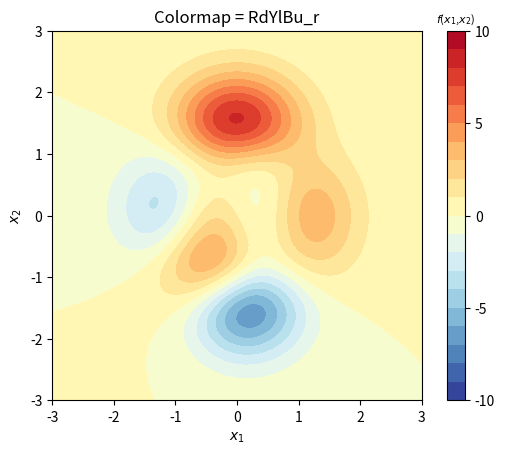
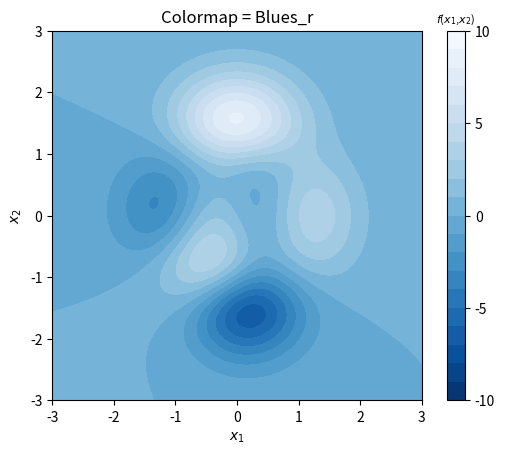
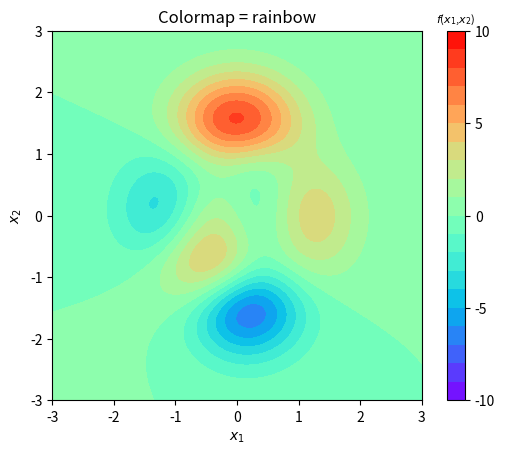
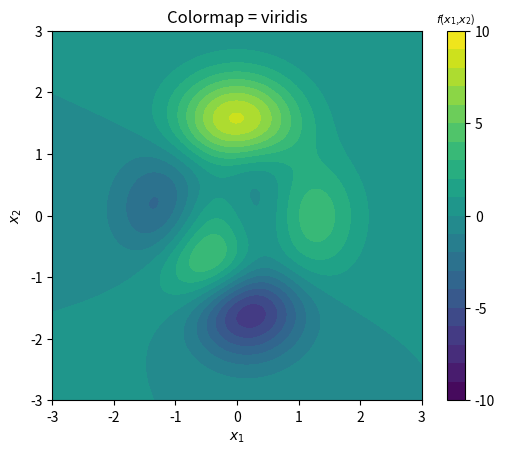
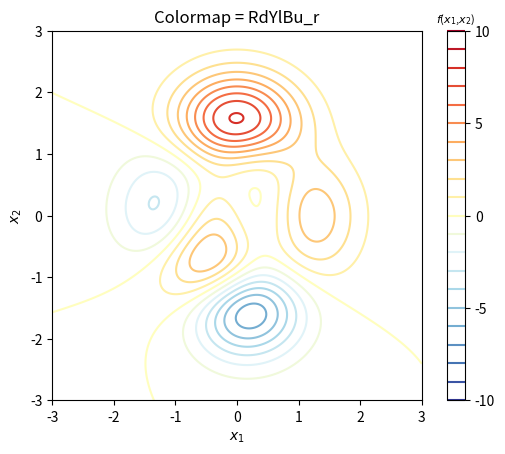
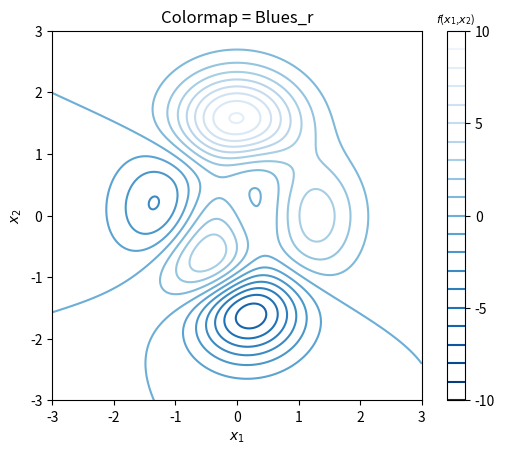
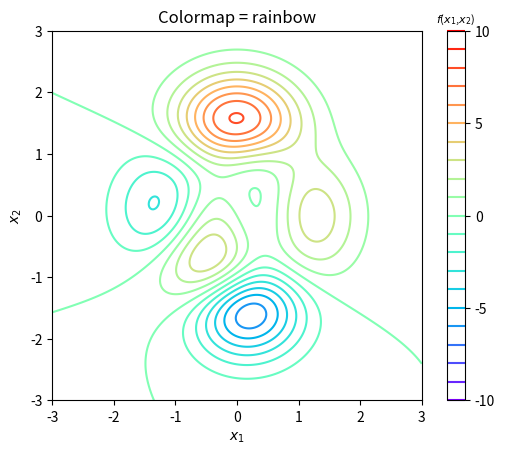
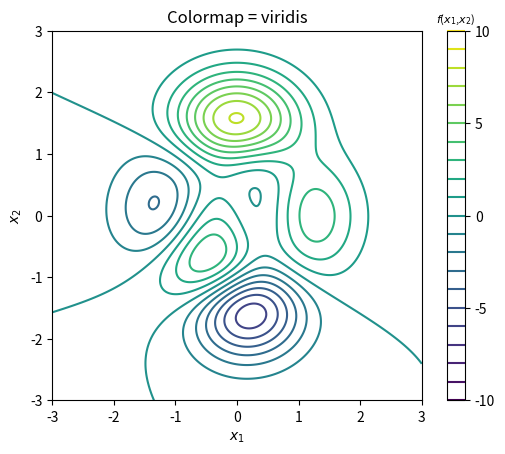
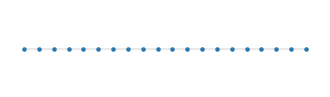
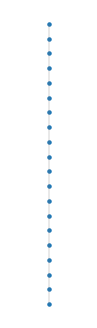
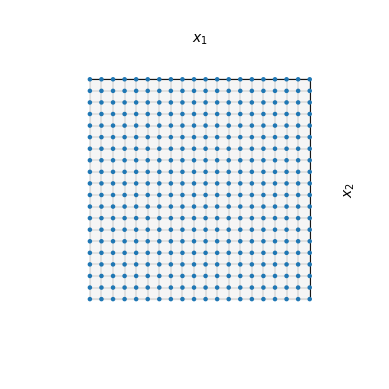
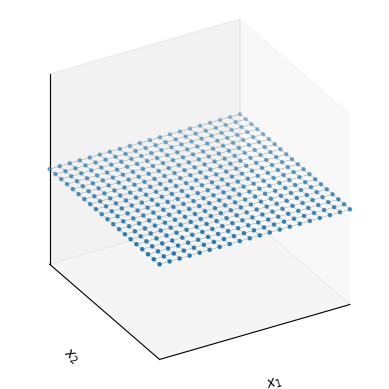
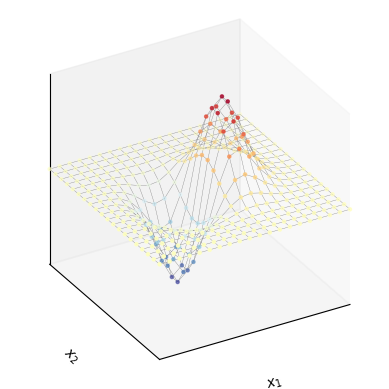
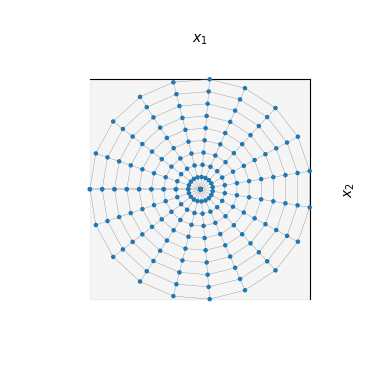
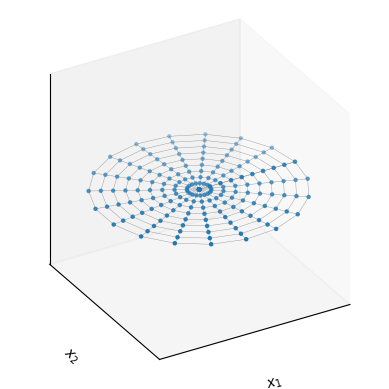
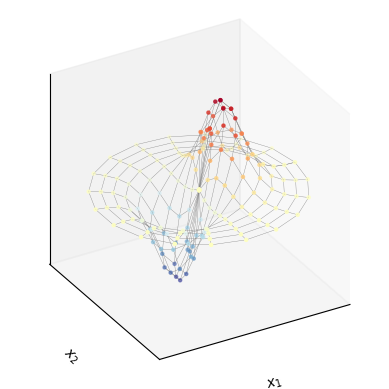

The script that saved these images, in order:
#!/usr/bin/env python3
# -*- coding: utf-8 -*-
"""
Created on Sat Jun 22 15:50:02 2024

@author: jack
"""

#%% 导入包
import math
import numpy as np
import matplotlib.pyplot as plt
from sympy import lambdify, diff, exp, latex
from sympy.abc import x, y
# 导入符号变量
import os

from matplotlib import cm
# 导入色谱模块

# # 如果文件夹不存在，创建文件夹
# if not os.path.isdir("Figures"):
#     os.makedirs("Figures")


num = 301;
# 数列元素数量
# 1. 定义函数
x_array = np.linspace(-3,3,num)
y_array = np.linspace(-3,3,num)
xx,yy = np.meshgrid(x_array,y_array)
# 产生网格数据

# 用 sympy 库定义 MATLAB二元函数 peaks()
f_xy =  3*(1-x)**2*exp(-(x**2) - (y+1)**2)\
    - 10*(x/5 - x**3 - y**5)*exp(-x**2-y**2)\
    - 1/3*exp(-(x+1)**2 - y**2)

f_xy_fcn = lambdify([x,y],f_xy)
# 将符号函数表达式转换为Python函数
ff = f_xy_fcn(xx,yy)


# 2. 平面等高线，填充
cmap_arrays = ['RdYlBu_r', 'Blues_r', 'rainbow', 'viridis']
# 四种不同色谱

levels = np.linspace(-10, 10, 21)
# 定义等高线高度
# 几幅图采用完全一样的等高线高度

# for 循环绘制四张图片
for cmap_idx in cmap_arrays:

    fig, ax = plt.subplots()

    colorbar = ax.contourf(xx,yy, ff, levels = levels, cmap=cmap_idx)
    # 绘制平面填充等高线

    cbar = fig.colorbar(colorbar, ax=ax)
    cbar.set_ticks([-10, -5, 0, 5, 10])
    cbar.ax.set_title('$\it{f}$($\it{x_1}$,$\it{x_2}$)',fontsize=8)
    # 增加色谱条，并指定刻度

    ax.set_xlim(xx.min(), xx.max())
    ax.set_ylim(yy.min(), yy.max())
    # 控制横轴、纵轴取值范围

    ax.set_xlabel('$x_1$')
    ax.set_ylabel('$x_2$')
    plt.gca().set_aspect('equal', adjustable='box')
    # 横纵轴比例尺1:1
    title = 'Colormap = ' + str(cmap_idx)
    plt.title(title)
    # 给图像加标题
    plt.show()



# 3. 平面等高线，非填充
for cmap_idx in cmap_arrays:

    fig, ax = plt.subplots()

    colorbar = ax.contour(xx,yy, ff, levels = levels, cmap=cmap_idx)
    # 绘制平面等高线，非填充

    cbar = fig.colorbar(colorbar, ax=ax)
    cbar.set_ticks([-10, -5, 0, 5, 10])
    cbar.ax.set_title('$\it{f}$($\it{x_1}$,$\it{x_2}$)',fontsize=8)

    ax.set_xlim(xx.min(), xx.max())
    ax.set_ylim(yy.min(), yy.max())

    ax.set_xlabel('$x_1$')
    ax.set_ylabel('$x_2$')
    plt.gca().set_aspect('equal', adjustable='box')

    title = 'Colormap = ' + str(cmap_idx)
    plt.title(title)
    plt.show()







#===================================================================================
##  10 平面等高线
#===================================================================================


#%% 导入包
import math
import numpy as np
import matplotlib.pyplot as plt
import matplotlib.tri as mtri

import os

# 如果文件夹不存在，创建文件夹
if not os.path.isdir("Figures"):
    os.makedirs("Figures")


# 一维
x_array = np.linspace(-3,3,20)
y_array = np.ones_like(x_array)

fig, ax = plt.subplots(figsize = (4,1))
ax.scatter(x_array, y_array, s = 5)
ax.plot(x_array, y_array,
        color = [0.5,0.5,0.5],
        linewidth = 0.25)
ax.axis('off')

# fig.savefig('Figures/一维，沿横轴.svg', format='svg')
plt.show()


fig, ax = plt.subplots(figsize = (1, 4))
ax.scatter(y_array, x_array, s = 5)
ax.plot(y_array, x_array,
        color = [0.5,0.5,0.5],
        linewidth = 0.25)
# ax.get_xaxis().set_visible(False)
# ax.get_yaxis().set_visible(False)
ax.axis('off')

# fig.savefig('Figures/一维，沿纵轴.svg', format='svg')
plt.show()



#%%  二维
## 1
xx1_square, xx2_square = np.meshgrid(np.linspace(-3,3,20),np.linspace(-3,3,20))

fig, ax = plt.subplots(subplot_kw={'projection': '3d'})

ax.plot_wireframe(xx1_square, xx2_square, xx1_square*0,
                  color = [0.5,0.5,0.5],
                  linewidth = 0.25)
ax.scatter(xx1_square, xx2_square, xx1_square*0, s = 5)
ax.set_proj_type('ortho')
# 另外一种设定正交投影的方式

ax.set_xlabel('$\it{x_1}$')
ax.set_ylabel('$\it{x_2}$')
ax.set_zlabel('')
ax.set_xticks([])
ax.set_yticks([])
ax.set_zticks([])

ax.set_xlim(xx1_square.min(), xx1_square.max())
ax.set_ylim(xx2_square.min(), xx2_square.max())
ax.set_box_aspect([1,1,1])
ax.view_init(azim=90, elev=90)
ax.grid(False)

# fig.savefig('Figures/二维，平面.svg', format='svg')
plt.show()


## 2
xx1_square, xx2_square = np.meshgrid(np.linspace(-3,3,20),np.linspace(-3,3,20))
fig, ax = plt.subplots(subplot_kw={'projection': '3d'})

ax.plot_wireframe(xx1_square, xx2_square, xx1_square*0,
                  color = [0.5,0.5,0.5],
                  linewidth = 0.25)
ax.scatter(xx1_square, xx2_square, xx1_square*0, s = 5)
ax.set_proj_type('ortho')
# 另外一种设定正交投影的方式

ax.set_xlabel('$\it{x_1}$')
ax.set_ylabel('$\it{x_2}$')
ax.set_zlabel('')
ax.set_xticks([])
ax.set_yticks([])
ax.set_zticks([])

ax.set_xlim(xx1_square.min(), xx1_square.max())
ax.set_ylim(xx2_square.min(), xx2_square.max())
ax.set_box_aspect([1,1,1])
ax.view_init(azim=-120, elev=30)
ax.grid(False)

# fig.savefig('Figures/二维，空间.svg', format='svg')
plt.show()

#%% 二维函数
# 定义一个符号函数
from sympy import symbols
x,y = symbols("x,y")
from sympy import lambdify, exp

f = x*exp(-x**2 - y**2)
f_fcn = lambdify([x,y], f)

fig, ax = plt.subplots(subplot_kw={'projection': '3d'})

ax.plot_wireframe(xx1_square, xx2_square, f_fcn(xx1_square, xx2_square),
                  color = [0.5,0.5,0.5],
                  linewidth = 0.25)
# 3D散点图
ax.scatter(xx1_square, xx2_square, f_fcn(xx1_square, xx2_square), s = 5,
          c = f_fcn(xx1_square, xx2_square),
          cmap = 'RdYlBu_r')
ax.set_proj_type('ortho')
# 另外一种设定正交投影的方式

ax.set_xlabel('$\it{x_1}$')
ax.set_ylabel('$\it{x_2}$')
ax.set_zlabel('')
ax.set_xticks([])
ax.set_yticks([])
ax.set_zticks([])

ax.set_xlim(xx1_square.min(), xx1_square.max())
ax.set_ylim(xx2_square.min(), xx2_square.max())
ax.set_box_aspect([1,1,1])
ax.view_init(azim=-120, elev=30)
ax.grid(False)

# fig.savefig('Figures/网络状散点，函数.svg', format='svg')
plt.show()



#%% 极坐标网格

theta = np.linspace(0, 2*np.pi, 20)
r     = np.linspace(0, 3, 10)
tt,rr = np.meshgrid(theta,r)
xx1_polar = np.cos(tt)*rr
xx2_polar = np.sin(tt)*rr


fig, ax = plt.subplots(subplot_kw={'projection': '3d'})

ax.plot_wireframe(xx1_polar, xx2_polar, xx2_polar*0,
                  color = [0.5,0.5,0.5],
                  linewidth = 0.25)
ax.scatter(xx1_polar, xx2_polar, xx2_polar*0, s = 5)
ax.set_proj_type('ortho')
# 另外一种设定正交投影的方式

ax.set_xlabel('$\it{x_1}$')
ax.set_ylabel('$\it{x_2}$')
ax.set_zlabel('')
ax.set_xticks([])
ax.set_yticks([])
ax.set_zticks([])

ax.set_xlim(xx1_polar.min(), xx1_polar.max())
ax.set_ylim(xx2_polar.min(), xx2_polar.max())
ax.set_box_aspect([1,1,1])
ax.view_init(azim=90, elev=90)
ax.grid(False)

# fig.savefig('Figures/极坐标网格，平面.svg', format='svg')
plt.show()

## 1
fig, ax = plt.subplots(subplot_kw={'projection': '3d'})
ax.plot_wireframe(xx1_polar, xx2_polar, xx2_polar*0,
                  color = [0.5,0.5,0.5],
                  linewidth = 0.25)
ax.scatter(xx1_polar, xx2_polar, xx2_polar*0, s = 5)
ax.set_proj_type('ortho')
# 另外一种设定正交投影的方式

ax.set_xlabel('$\it{x_1}$')
ax.set_ylabel('$\it{x_2}$')
ax.set_zlabel('')
ax.set_xticks([])
ax.set_yticks([])
ax.set_zticks([])

ax.set_xlim(xx1_polar.min(), xx1_polar.max())
ax.set_ylim(xx2_polar.min(), xx2_polar.max())
ax.set_box_aspect([1,1,1])
ax.view_init(azim=-120, elev=30)
ax.grid(False)

# fig.savefig('Figures/极坐标网格.svg', format='svg')
plt.show()


## 2
f_fcn = lambdify([x,y], f)
fig, ax = plt.subplots(subplot_kw={'projection': '3d'})
ax.plot_wireframe(xx1_polar, xx2_polar, f_fcn(xx1_polar, xx2_polar),
                  color = [0.5,0.5,0.5],
                  linewidth = 0.25)
ax.scatter(xx1_polar, xx2_polar, f_fcn(xx1_polar, xx2_polar),
           s = 5,
           c = f_fcn(xx1_polar, xx2_polar),
           cmap = 'RdYlBu_r')
ax.set_proj_type('ortho')
# 另外一种设定正交投影的方式

ax.set_xlabel('$\it{x_1}$')
ax.set_ylabel('$\it{x_2}$')
ax.set_zlabel('')
ax.set_xticks([])
ax.set_yticks([])
ax.set_zticks([])

ax.set_xlim(xx1_polar.min(), xx1_polar.max())
ax.set_ylim(xx2_polar.min(), xx2_polar.max())
ax.set_box_aspect([1,1,1])
ax.view_init(azim=-120, elev=30)
ax.grid(False)

# fig.savefig('Figures/极坐标网格，函数.svg', format='svg')
plt.show()


#%% 三角网格

points_square = np.column_stack((xx1_square.ravel(),xx2_square.ravel()))

triang_square_auto = mtri.Triangulation(points_square[:,0], points_square[:,1])

fig, ax = plt.subplots()

ax.triplot(triang_square_auto, 'o-', color = '#0070C0')
ax.set_aspect('equal', adjustable='box')

ax.set_xlabel('$\it{x_1}$')
ax.set_ylabel('$\it{x_2}$')

ax.axis('off')

ax.set_xlim(xx1_square.min(), xx1_square.max())
ax.set_ylim(xx2_square.min(), xx2_square.max())

# fig.savefig('Figures/三角网格，方正网格散点.svg', format='svg')
plt.show()


## 2
points_polar = np.column_stack((xx1_polar.ravel(),xx2_polar.ravel()))

triang_polar_auto = mtri.Triangulation(points_polar[:,0], points_polar[:,1])

fig, ax = plt.subplots()

# Plot the triangulation.

ax.triplot(triang_polar_auto, 'o-', color = '#0070C0')
ax.set_aspect('equal', adjustable='box')

ax.set_xticks([])
ax.set_yticks([])
ax.axis('off')
ax.set_xlim(xx1_polar.min(), xx1_polar.max())
ax.set_ylim(xx2_polar.min(), xx2_polar.max())

# fig.savefig('Figures/三角网格，极坐标网格散点.svg', format='svg')
plt.show()



## 3
def circle_points(num_r, num_n):

    r = np.linspace(0,3,num_r)
    # print(r)
    # 极轴 [0, 3] 分成若干等份

    n = r*num_n + 1
    n = n.astype(int)
    # print(n)
    # 每一层散点数

    circles = np.empty((0,2))
    # 创建空数组

    for r_i, n_i in zip(r, n):

        t_i = np.linspace(0, 2*np.pi, n_i, endpoint=False)
        r_i = np.ones_like(t_i)*r_i

        x_i = r_i*np.cos(t_i)
        y_i = r_i*np.sin(t_i)
        # 极坐标到直角坐标系转换

        circle_i = np.column_stack([x_i, y_i])
        # print(circle_i)
        circles = np.append(circles,circle_i, axis=0)
        # 拼接极坐标点

    return circles


points_circles = circle_points(10, 20)

triang_circles_auto = mtri.Triangulation(points_circles[:,0], points_circles[:,1])

fig, ax = plt.subplots()

ax.triplot(triang_circles_auto, 'o-', color = '#0070C0')
ax.set_aspect('equal', adjustable='box')

ax.set_xticks([])
ax.set_yticks([])

ax.set_xlim(xx1_polar.min(), xx1_polar.max())
ax.set_ylim(xx2_polar.min(), xx2_polar.max())
ax.axis('off')
# fig.savefig('Figures/三角网格，均匀圆盘散点.svg', format='svg')
plt.show()



#%%

# 导入包
import math
import numpy as np
import matplotlib.pyplot as plt
from sympy import lambdify, diff, exp, latex
from sympy.abc import x, y
# 从SymPy库中导入符号变量 x 和 y
from matplotlib import cm
# 导入色谱模块

import os

# # 如果文件夹不存在，创建文件夹
# if not os.path.isdir("Figures"):
#     os.makedirs("Figures")

# 自定义函数
def mesh(num = 101):

    # number of mesh grids
    x_array = np.linspace(-3,3,num)
    y_array = np.linspace(-3,3,num)
    xx,yy = np.meshgrid(x_array,y_array)

    return xx, yy


# 定义曲面函数
# 用 sympy 库定义 MATLAB二元函数 peaks()
f_xy =  3*(1-x)**2*exp(-(x**2) - (y+1)**2)\
    - 10*(x/5 - x**3 - y**5)*exp(-x**2-y**2)\
    - 1/3*exp(-(x+1)**2 - y**2)

f_xy_fcn = lambdify([x,y],f_xy)

# 生成数据
xx, yy = mesh(num = 121)
x_array = np.linspace(-3,3,101)
ff = f_xy_fcn(xx,yy)


#############  三维等高线
z_level = 2
xx_, yy_ = np.meshgrid(np.linspace(-3, 3, 2),np.linspace(-3, 3, 2))

fig, ax = plt.subplots(subplot_kw={'projection': '3d'})

zz_ = np.zeros_like(xx_) + z_level
ax.plot_surface(xx_, yy_, zz_, color = 'b', alpha = 0.1)
ax.plot_wireframe(xx_, yy_, zz_, color = 'b',
                  lw = 0.2)

ax.plot_wireframe(xx,yy, ff,
                  color = [0.6, 0.6, 0.6],
                  rstride=5, cstride=5,
                  linewidth = 0.25)

ax.contour(xx,yy, ff,
           levels = [z_level],
           colors = 'b',
           linewidths = 1)

ax.set_proj_type('ortho')
# 另外一种设定正交投影的方式

ax.set_xlabel('$\it{x_1}$')
ax.set_ylabel('$\it{x_2}$')
ax.set_zlabel('$\it{f}$($\it{x_1}$,$\it{x_2}$)')

ax.set_xticks([])
ax.set_yticks([])
ax.set_zticks([])

ax.set_xlim(xx.min(), xx.max())
ax.set_ylim(yy.min(), yy.max())
ax.set_zlim(-8, 8)
ax.view_init(azim=-120, elev=30)
ax.grid(False)
# fig.savefig('Figures/等高线原理，空间一条等高线.svg', format='svg')
plt.show()




############### 三维等高线到平面
fig, ax = plt.subplots(subplot_kw={'projection': '3d'})

ax.plot_wireframe(xx,yy, ff,
                  color = [0.6, 0.6, 0.6],
                  rstride=5, cstride=5,
                  linewidth = 0.25)

ax.contour(xx, yy, ff,
           levels = [z_level],
           colors = 'b',
           linewidths = 1)

ax.contour(xx, yy, ff,
           levels = [z_level],
           zdir='z', offset=-8,
           colors = 'b')

ax.set_proj_type('ortho')
# 另外一种设定正交投影的方式

ax.set_xlabel('$\it{x_1}$')
ax.set_ylabel('$\it{x_2}$')
ax.set_zlabel('$\it{f}$($\it{x_1}$,$\it{x_2}$)')

ax.set_xticks([])
ax.set_yticks([])
ax.set_zticks([])

ax.set_xlim(xx.min(), xx.max())
ax.set_ylim(yy.min(), yy.max())
ax.set_zlim(-8, 8)
ax.view_init(azim=-120, elev=30)
ax.grid(False)
# fig.savefig('Figures/等高线原理，投影到平面.svg', format='svg')
plt.show()


################## 一系列等高线
fig, ax = plt.subplots(subplot_kw={'projection': '3d'})

ax.plot_wireframe(xx,yy, ff,
                  color = [0.6, 0.6, 0.6],
                  rstride=5, cstride=5,
                  linewidth = 0.25)

CS = ax.contour(xx, yy, ff,
           levels = np.linspace(-8,8,17),
           cmap = 'RdYlBu_r',
           linewidths = 1)

# fig.colorbar(CS)
# 增加色谱条
ax.contour(xx, yy, ff,
           levels = np.linspace(-8,8,17),
           zdir='z', offset=-8,
           cmap = 'RdYlBu_r')

ax.set_proj_type('ortho')
# 另外一种设定正交投影的方式

ax.set_xlabel('$\it{x_1}$')
ax.set_ylabel('$\it{x_2}$')
ax.set_zlabel('$\it{f}$($\it{x_1}$,$\it{x_2}$)')

ax.set_xticks([])
ax.set_yticks([])
ax.set_zticks([])

ax.set_xlim(xx.min(), xx.max())
ax.set_ylim(yy.min(), yy.max())
ax.set_zlim(-8, 8)
ax.view_init(azim=-120, elev=30)
ax.grid(False)
# fig.savefig('Figures/等高线原理，一系列等高线.svg', format='svg')
plt.show()

#################  平面等高线
fig, ax = plt.subplots()

CS = ax.contour(xx, yy, ff,
           levels = np.linspace(-8,9,18),
           cmap = 'RdYlBu_r',
           linewidths = 1)
fig.colorbar(CS)

ax.set_xlabel('$\it{x_1}$')
ax.set_ylabel('$\it{x_2}$')

ax.set_xticks([])
ax.set_yticks([])

ax.set_xlim(xx.min(), xx.max())
ax.set_ylim(yy.min(), yy.max())
ax.grid(False)
ax.set_aspect('equal', adjustable='box')
# fig.savefig('Figures/平面等高线.svg', format='svg')
plt.show()

############## 打印等高线数值
fig, ax = plt.subplots()

CS = ax.contour(xx, yy, ff,
           levels = np.linspace(-8,9,18),
           cmap = 'RdYlBu_r',
           linewidths = 1)

ax.clabel(CS, fmt = '%2.1f', colors = 'k', fontsize=10)

ax.set_xlabel('$\it{x_1}$')
ax.set_ylabel('$\it{x_2}$')
ax.set_xlim(xx.min(), xx.max())
ax.set_ylim(yy.min(), yy.max())
ax.grid(False)
ax.set_aspect('equal', adjustable='box')
# fig.savefig('Figures/打印等高线数值.svg', format='svg')
plt.show()


#################### 单色等高线
fig, ax = plt.subplots()

ax.contour(xx, yy, ff,
           levels = np.linspace(-8,9,18),
           colors = 'k',
           linewidths = 1)
# 负数用虚线，默认

ax.set_xlabel('$\it{x_1}$')
ax.set_ylabel('$\it{x_2}$')
ax.set_xlim(xx.min(), xx.max())
ax.set_ylim(yy.min(), yy.max())
ax.grid(False)
ax.set_aspect('equal', adjustable='box')
# fig.savefig('Figures/单色等高线.svg', format='svg')
plt.show()



################### 填充等高线，空间
fig, ax = plt.subplots(subplot_kw={'projection': '3d'})


ax.plot_wireframe(xx,yy, ff,
                  color = [0.6, 0.6, 0.6],
                  rstride=5, cstride=5,
                  linewidth = 0.25)

CS = ax.contourf(xx, yy, ff,
           levels = np.linspace(-8,9,18),
           cmap = 'RdYlBu_r')

# fig.colorbar(CS)
ax.contourf(xx, yy, ff,
           levels = np.linspace(-8,9,18),
           zdir='z', offset=-8,
           cmap = 'RdYlBu_r')

ax.set_proj_type('ortho')
# 另外一种设定正交投影的方式

ax.set_xlabel('$\it{x_1}$')
ax.set_ylabel('$\it{x_2}$')
ax.set_zlabel('$\it{f}$($\it{x_1}$,$\it{x_2}$)')

ax.set_xticks([])
ax.set_yticks([])
ax.set_zticks([])

ax.set_xlim(xx.min(), xx.max())
ax.set_ylim(yy.min(), yy.max())
ax.set_zlim(-8, 8)
ax.view_init(azim=-120, elev=30)
ax.grid(False)
# fig.savefig('Figures/填充等高线原理.svg', format='svg')
plt.show()



################## 填充等高线，平面

fig, ax = plt.subplots()

CS_filled = ax.contourf(xx, yy, ff,
           levels = np.linspace(-8,9,18),
           cmap = 'RdYlBu_r')

fig.colorbar(CS_filled)

CS = ax.contour(xx, yy, ff,
           levels = [0],
           colors = 'k',
           linewidths = 1)
ax.clabel(CS, fmt = '%2.1f', colors = 'k', fontsize=10)

ax.set_xlabel('$\it{x_1}$')
ax.set_ylabel('$\it{x_2}$')
ax.set_xlim(xx.min(), xx.max())
ax.set_ylim(yy.min(), yy.max())
ax.grid(False)
ax.set_aspect('equal', adjustable='box')
# fig.savefig('Figures/填充等高线，平面.svg', format='svg')
plt.show()
